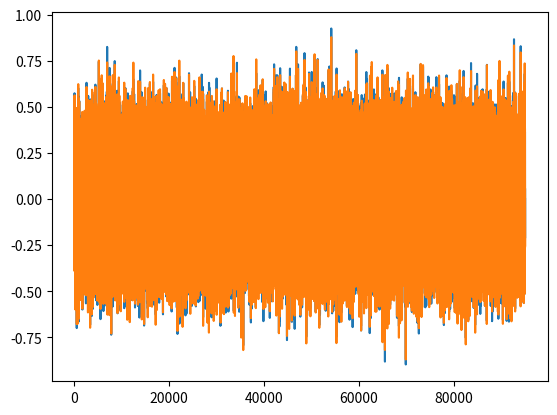
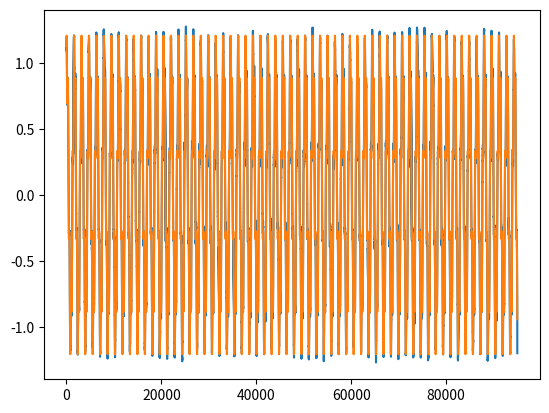

Reproduce these figures in Python, in order.
import numpy as np
from matplotlib import pyplot as plt
import time
from scipy import signal, stats
from scipy.linalg import toeplitz


x = np.linspace(0,2,100000)
p_clean = np.sin(200*x)+0.25*np.cos(1000*x)

noise = np.random.normal(0,1,100000)

p_main = p_clean + 0.2*noise

p_ref = np.cos(27*x) + 0.2*noise

L = 5000

def Wiener_par(p_main,p_ref,L):
    t0 = time.time()
    Ns = p_main.size

    g_cc = signal.correlate(p_main, p_ref)
    g = g_cc[Ns - 1:Ns + L - 1]

    r_ac = signal.correlate(p_ref, p_ref)
    r = r_ac[Ns - 1:Ns + L - 1]

    RR = toeplitz(r.T)


    f = np.linalg.solve(RR,g)

    p_noise = np.zeros(Ns)

    def calc(p_noise, f, p_ref, L, Ns):
        for n in range(L, Ns, 1):
            p_noise[n-1] = np.dot(f,p_ref[n - L:n][::-1])  # p_sum
        return p_noise

    t0 = time.time()
    p_noise = calc(p_noise, f, p_ref, L, Ns)
    t1 = time.time()
    print('Done in%6.2f secs' % (t1 - t0))


    p_filtered = np.subtract(p_main, p_noise)

    t1 = time.time()
    print('Done in%6.2f secs' % (t1 - t0))
    return f, p_filtered[L:], p_noise[L:]


f,p_filter,p_noise = Wiener_par(p_main,p_ref,L)

plt.figure(1)
plt.plot(p_noise)
plt.plot(0.2*noise[L:])


plt.figure(2)
plt.plot(p_filter)
plt.plot(p_clean[L:])



